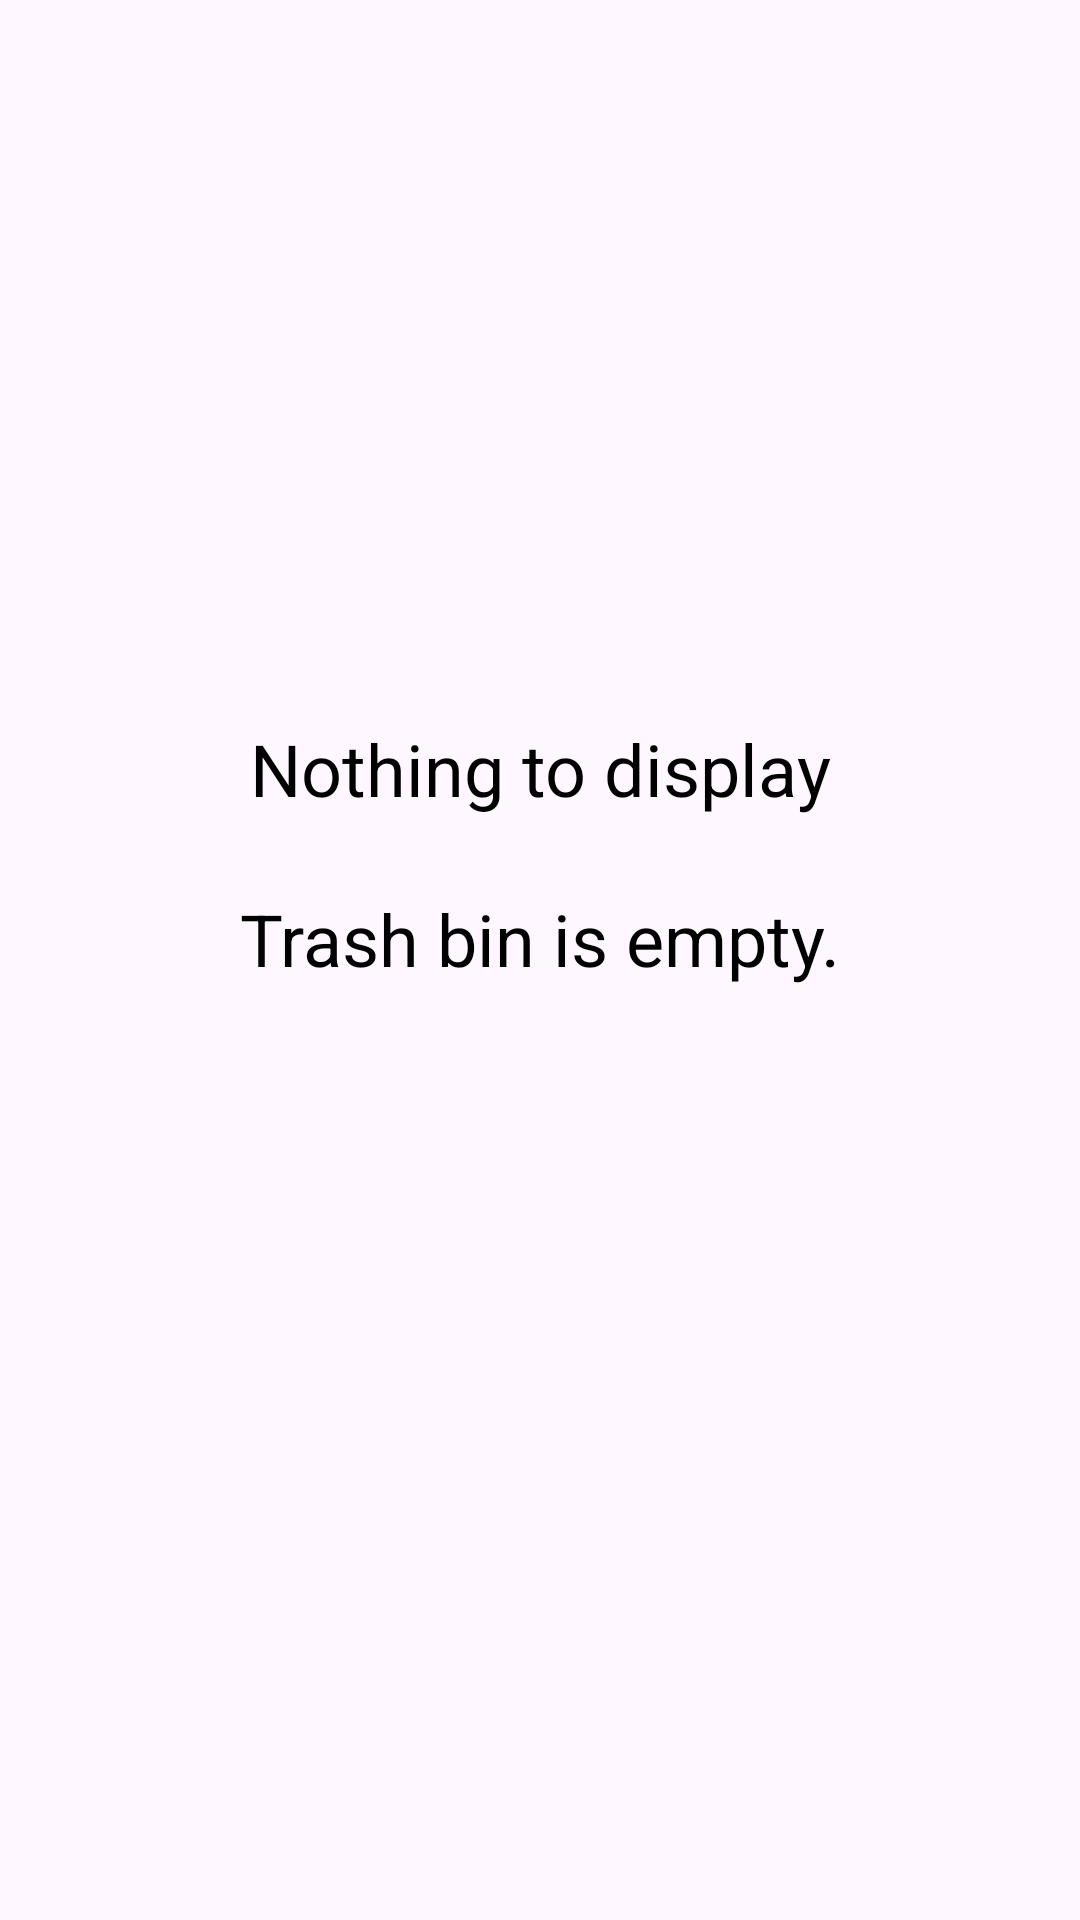

Android layout source for this screen:
<!-- AndroidManifest.xml: application theme Theme.ai -->
<!-- res/layout/empty_trash.xml -->
<?xml version="1.0" encoding="utf-8"?>
<LinearLayout xmlns:android="http://schemas.android.com/apk/res/android"
    android:layout_width="match_parent"
    android:layout_height="match_parent"
    android:orientation="vertical"
    android:background="@drawable/empty_trash_big">

    <TextView
        android:layout_width="match_parent"
        android:layout_height="0dp"
        android:layout_weight="1.0"
        android:maxLines="8"
        android:paddingTop="240dp"
        android:paddingBottom="32dp"
        android:text="@string/lbl_trash_is_empty"
        android:textAlignment="center"
        android:textAppearance="@style/TextAppearance.AppCompat.Medium"
        android:textColor="@color/black"
        android:textColorHighlight="@color/lightPurple"
        android:textSize="24sp" />

</LinearLayout>
<!-- resources referenced by this layout -->
<resources>
  <color name="black">#FF000000</color>
  <string name="lbl_trash_is_empty">Nothing to display\n\nTrash bin is empty.</string>
  <style name="Theme.ai" parent="Theme.MaterialComponents.DayNight.DarkActionBar">
          
          <item name="colorPrimary">@color/purple_500</item>
          <item name="colorPrimaryVariant">@color/purple_700</item>
          <item name="colorOnPrimary">@color/white</item>
          
          <item name="colorSecondary">@color/teal_200</item>
          <item name="colorSecondaryVariant">@color/teal_700</item>
          <item name="colorOnSecondary">@color/black</item>
          
          <item name="android:statusBarColor">?attr/colorPrimaryVariant</item>
          
      </style>
  <color name="purple_500">#FF6200EE</color>
  <color name="purple_700">#FF3700B3</color>
  <color name="white">#FFFFFFFF</color>
  <color name="teal_200">#FF03DAC5</color>
  <color name="teal_700">#FF018786</color>
</resources>
